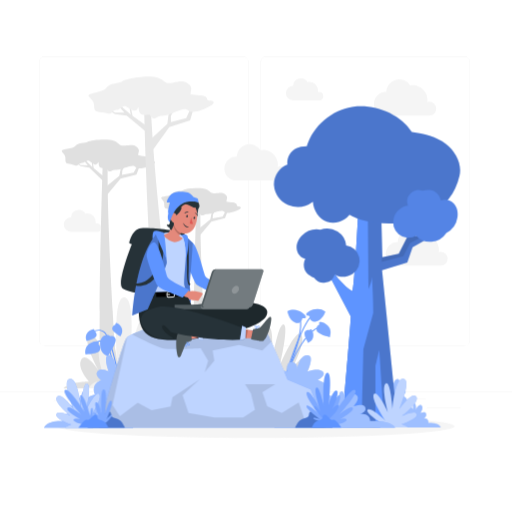
t = 0.00 s
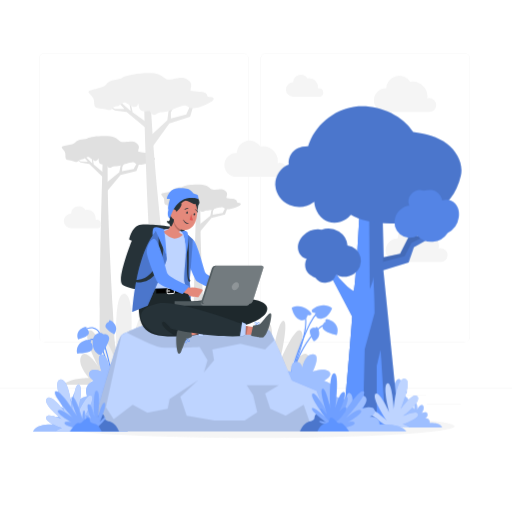
t = 0.26 s
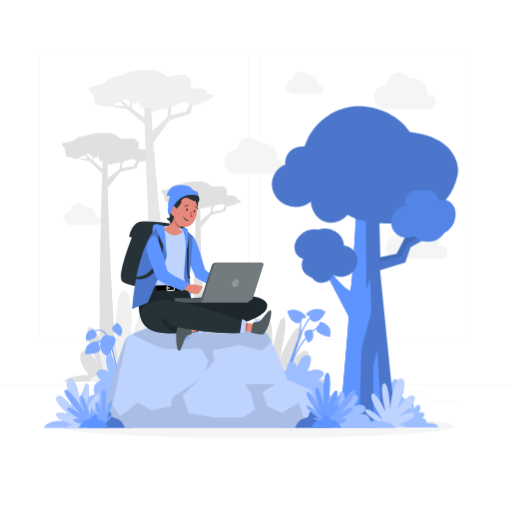
t = 0.49 s
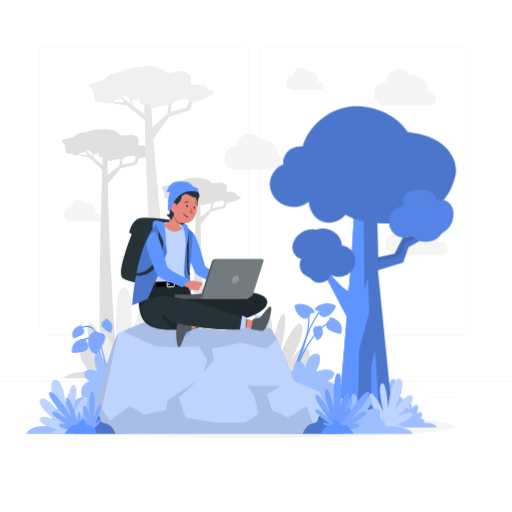
t = 0.75 s
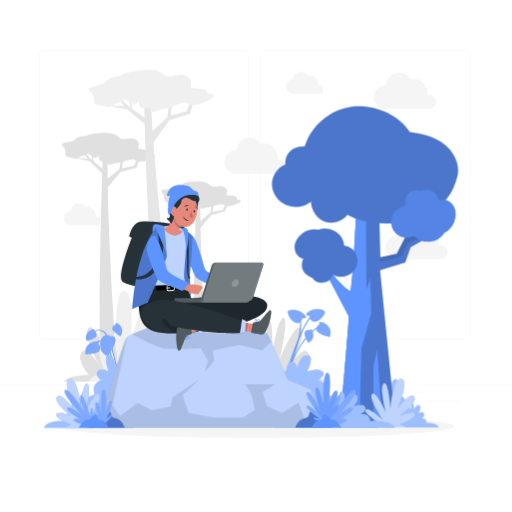
t = 1.01 s
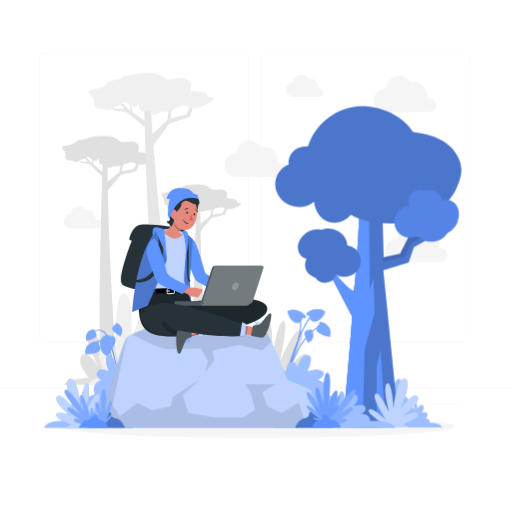
t = 1.24 s

The animated SVG that drew these frames (rendered in a browser with its animation timeline set to each time). Animation: 3 CSS @keyframes rules; one cycle of 1.50 s, repeats indefinitely.

<svg class="animated" id="freepik_stories-working-from-anywhere" xmlns="http://www.w3.org/2000/svg" viewBox="0 0 500 500" version="1.1" xmlns:xlink="http://www.w3.org/1999/xlink" xmlns:svgjs="http://svgjs.com/svgjs"><style>svg#freepik_stories-working-from-anywhere:not(.animated) .animable {opacity: 0;}svg#freepik_stories-working-from-anywhere.animated #freepik--background-complete--inject-96 {animation: 1.5s Infinite  linear floating;animation-delay: 0s;}svg#freepik_stories-working-from-anywhere.animated #freepik--Tree--inject-96 {animation: 1.5s Infinite  linear shake;animation-delay: 0s;}svg#freepik_stories-working-from-anywhere.animated #freepik--Stone--inject-96 {animation: 1.5s Infinite  linear heartbeat;animation-delay: 0s;}svg#freepik_stories-working-from-anywhere.animated #freepik--Character--inject-96 {animation: 1.5s Infinite  linear floating;animation-delay: 0s;}            @keyframes floating {                0% {                    opacity: 1;                    transform: translateY(0px);                }                50% {                    transform: translateY(-10px);                }                100% {                    opacity: 1;                    transform: translateY(0px);                }            }                    @keyframes shake {                10%, 90% {                    transform: translate3d(-1px, 0, 0);                  }                  20%, 80% {                    transform: translate3d(2px, 0, 0);                  }                  30%, 50%, 70% {                    transform: translate3d(-4px, 0, 0);                  }                  40%, 60% {                    transform: translate3d(4px, 0, 0);                  }            }                    @keyframes heartbeat {                0% {                    transform: scale(1);                }                10% {                    transform: scale(1.1);                }                30% {                    transform: scale(1);                }                40% {                    transform: scale(1);                }                50% {                    transform: scale(1.1);                }                60% {                    transform: scale(1);                }                100% {                    transform: scale(1);                }            }        </style><g id="freepik--background-complete--inject-96" class="animable" style="transform-origin: 250px 228.23px;"><rect y="382.4" width="500" height="0.25" style="fill: rgb(235, 235, 235); transform-origin: 250px 382.525px;" id="elp2rnm4k5n2a" class="animable"></rect><rect x="416.78" y="398.49" width="33.12" height="0.25" style="fill: rgb(235, 235, 235); transform-origin: 433.34px 398.615px;" id="el31x0l0s32s3" class="animable"></rect><rect x="322.53" y="401.21" width="8.69" height="0.25" style="fill: rgb(235, 235, 235); transform-origin: 326.875px 401.335px;" id="elto6rhph3dq" class="animable"></rect><rect x="396.59" y="389.21" width="19.19" height="0.25" style="fill: rgb(235, 235, 235); transform-origin: 406.185px 389.335px;" id="elsoy1al4p8cj" class="animable"></rect><rect x="52.46" y="390.89" width="43.19" height="0.25" style="fill: rgb(235, 235, 235); transform-origin: 74.055px 391.015px;" id="eln7i1tkl7chb" class="animable"></rect><rect x="104.56" y="390.89" width="6.33" height="0.25" style="fill: rgb(235, 235, 235); transform-origin: 107.725px 391.015px;" id="el44tbtfki4qj" class="animable"></rect><rect x="131.47" y="395.11" width="93.68" height="0.25" style="fill: rgb(235, 235, 235); transform-origin: 178.31px 395.235px;" id="elp7q0ni01j4" class="animable"></rect><path d="M237,337.8H43.91a5.71,5.71,0,0,1-5.7-5.71V60.66A5.71,5.71,0,0,1,43.91,55H237a5.71,5.71,0,0,1,5.71,5.71V332.09A5.71,5.71,0,0,1,237,337.8ZM43.91,55.2a5.46,5.46,0,0,0-5.45,5.46V332.09a5.46,5.46,0,0,0,5.45,5.46H237a5.47,5.47,0,0,0,5.46-5.46V60.66A5.47,5.47,0,0,0,237,55.2Z" style="fill: rgb(235, 235, 235); transform-origin: 140.46px 196.4px;" id="elwdgl1k4uc1" class="animable"></path><path d="M453.31,337.8H260.21a5.72,5.72,0,0,1-5.71-5.71V60.66A5.72,5.72,0,0,1,260.21,55h193.1A5.71,5.71,0,0,1,459,60.66V332.09A5.71,5.71,0,0,1,453.31,337.8ZM260.21,55.2a5.47,5.47,0,0,0-5.46,5.46V332.09a5.47,5.47,0,0,0,5.46,5.46h193.1a5.47,5.47,0,0,0,5.46-5.46V60.66a5.47,5.47,0,0,0-5.46-5.46Z" style="fill: rgb(235, 235, 235); transform-origin: 356.75px 196.4px;" id="el0fcbhru31g5h" class="animable"></path><path d="M131,379.14H61.93c7.49-6.88,25.12-6.46,25.12-6.46s-12.23-13.13-7.72-21.56,16.59,10.05,16.59,10.05-15.19-27.49-9.54-34.34,20.84,30.1,20.84,30.1-9.23-39.11-3.68-40.22,11.35,37.09,11.35,37.09-2-34.92,2.67-33.92S120,366.44,120,366.44s4.7-23.25,6.7-15.83-2,23.31-2,23.31A6,6,0,0,1,131,379.14Z" style="fill: rgb(224, 224, 224); transform-origin: 96.465px 347.913px;" id="elygcv2tanxkj" class="animable"></path><path d="M167.24,379.14h89.69c-9.72-8.93-32.62-8.38-32.62-8.38s15.88-17.07,10-28-21.53,13-21.53,13,19.72-35.7,12.38-44.6-27.05,39.1-27.05,39.1,12-50.79,4.77-52.23-14.73,48.16-14.73,48.16,2.59-45.34-3.48-44.05-3.12,60.47-3.12,60.47-6.1-30.19-8.71-20.56,2.61,30.27,2.61,30.27C169.47,372.44,167.74,376.55,167.24,379.14Z" style="fill: rgb(224, 224, 224); transform-origin: 212.085px 338.57px;" id="el45nqquafc76" class="animable"></path><path d="M249.48,379.14h69.07c-7.49-6.88-25.12-6.46-25.12-6.46s12.23-13.13,7.72-21.56-16.59,10.05-16.59,10.05,15.19-27.49,9.54-34.34-20.84,30.1-20.84,30.1,9.23-39.11,3.68-40.22-11.35,37.09-11.35,37.09,2-34.92-2.67-33.92-2.41,46.56-2.41,46.56-4.7-23.25-6.7-15.83,2,23.31,2,23.31A6,6,0,0,0,249.48,379.14Z" style="fill: rgb(224, 224, 224); transform-origin: 284.015px 347.913px;" id="elvlnqjzu4f9" class="animable"></path><path d="M114.59,379.14c-3.06-47-10.43-167.27-9.39-218.15l-4.91-.33s-4.9,153.28-2.22,218.48Z" style="fill: rgb(224, 224, 224); transform-origin: 105.929px 269.9px;" id="elxd40404f28m" class="animable"></path><polygon points="103.89 182.01 116.5 171.76 117.76 165.4 125.33 153.85 126.96 153.26 119.49 166.32 119.19 170.7 130.54 168.62 135.29 159.85 140.3 155.92 141.05 157.22 136.78 161.03 133.28 170.39 117.74 174.3 101.53 193.95 103.89 182.01" style="fill: rgb(224, 224, 224); transform-origin: 121.29px 173.605px;" id="el7jevkr5x9fs" class="animable"></polygon><polygon points="101.42 172.48 100.81 176.78 87.18 163.73 78.78 162.07 72.3 157.6 72.74 157.17 78.9 161.09 85.72 161.41 79.26 153.38 72.9 148.75 73.33 148.48 79.71 152.61 90.21 163.24 89.17 153.52 86.74 149.39 86.5 148.25 89.56 152.75 97.54 150.12 98.21 150.62 90.02 153.53 91.5 164.25 101.42 172.48" style="fill: rgb(224, 224, 224); transform-origin: 86.86px 162.515px;" id="elmdjcxlscn7c" class="animable"></polygon><path d="M146.79,155.74c.31-1.74-2.45-3-5.43-3.19a37.68,37.68,0,0,1-6.51-1c.28-.62.08-1.37.48-2.45.87-2.36.4-3.95-2.21-6s-5.24-1.65-11-1-4.92-1.92-10.08-4.39-23.13-1.44-26.44.86c-2,1.38-9.75.57-11.9,3.95S58.84,145,60.52,148s3.71,3.07,3.37,8,4.13,3.28,8.59,5.13,3.86-1.62,6.78-1.84,2.11-.52,5.11-1.91,2.58.36,7.34,2.75c2.62,1.32,3.59-.28,4.4-2,.49,1.11-.06,2.73.92,4.61.79,1.5,3.94,1.84,6.94,1.56,3.29,6.24,4.7,1,8.82,1.48,4.35.47,10.89-3,13.95-3.33s3.27-1.15,6.43,1.31,16.81-2.34,18.1-4.81S146.48,157.48,146.79,155.74Z" style="fill: rgb(224, 224, 224); transform-origin: 105.909px 151.834px;" id="elxh49t5fwrip" class="animable"></path><path d="M203,379.14c-2.9-45.95-8-134.65-7.23-174.23l-4.2-.28s-3.65,113.88-2.28,174.51Z" style="fill: rgb(224, 224, 224); transform-origin: 195.991px 291.885px;" id="elc251tnv4398" class="animable"></path><polygon points="194.62 222.89 205.4 214.12 206.48 208.68 212.95 198.81 214.34 198.3 207.96 209.46 207.7 213.22 217.41 211.43 221.47 203.94 225.76 200.57 226.4 201.68 222.75 204.94 219.75 212.95 206.46 216.29 192.59 233.09 194.62 222.89" style="fill: rgb(224, 224, 224); transform-origin: 209.495px 215.695px;" id="elov3rlwkgml" class="animable"></polygon><polygon points="192.5 214.74 191.98 218.41 180.32 207.25 173.14 205.83 167.6 202.01 167.98 201.64 173.24 204.99 179.07 205.27 173.55 198.4 168.11 194.44 168.48 194.21 173.94 197.74 182.92 206.83 182.03 198.52 179.94 194.98 179.74 194.01 182.36 197.86 189.19 195.61 189.76 196.04 182.76 198.53 184.02 207.7 192.5 214.74" style="fill: rgb(224, 224, 224); transform-origin: 180.05px 206.21px;" id="elwj1zyt76eq" class="animable"></polygon><path d="M231.31,200.42c.26-1.49-2.1-2.55-4.64-2.73a31.73,31.73,0,0,1-5.58-.88c.24-.53.07-1.18.41-2.1.75-2,.35-3.37-1.88-5.13s-4.49-1.41-9.38-.84-4.2-1.64-8.62-3.75-19.78-1.23-22.61.73c-1.7,1.18-8.34.5-10.18,3.39s-12.74,2.15-11.3,4.66,3.16,2.63,2.88,6.83,3.52,2.8,7.34,4.38,3.31-1.38,5.8-1.57,1.81-.44,4.37-1.63,2.21.3,6.28,2.35c2.24,1.13,3.07-.24,3.77-1.67.41.95-.06,2.34.78,3.94.67,1.29,3.37,1.58,5.93,1.34,2.81,5.34,4,.88,7.55,1.27,3.71.4,9.31-2.54,11.93-2.85s2.79-1,5.5,1.12,14.38-2,15.48-4.12S231,201.91,231.31,200.42Z" style="fill: rgb(224, 224, 224); transform-origin: 196.346px 197.078px;" id="elw2f8sktjz7d" class="animable"></path><path d="M169.82,333.31c-.93-6.58-18.44-141.87-22.41-225.81h-6.56s3.69,169.59,14.68,231.41Z" style="fill: rgb(230, 230, 230); transform-origin: 155.335px 223.205px;" id="elty8kuylyu7l" class="animable"></path><path d="M86.92,379.14H261.05c-18.89-10.3-63.33-9.66-63.33-9.66s30.83-19.67,19.46-32.27-41.81,15-41.81,15,38.28-41.14,24-51.4-52.53,45.06-52.53,45.06,23.25-58.54,9.27-60.2-28.61,55.51-28.61,55.51,5-52.26-6.75-50.77-6.07,69.69-6.07,69.69-11.84-34.79-16.9-23.7,5.08,34.89,5.08,34.89C91.23,371.42,87.88,376.16,86.92,379.14Z" style="fill: rgb(240, 240, 240); transform-origin: 173.985px 332.387px;" id="eli8jdf30d3im" class="animable"></path><polygon points="147.57 135.59 163.43 120.82 164.53 112.24 173.57 96.18 175.68 95.25 166.91 113.3 166.91 119.16 181.83 115.37 187.37 103.28 193.68 97.58 194.79 99.24 189.45 104.7 185.64 117.48 165.31 124.09 145.49 151.69 147.57 135.59" style="fill: rgb(230, 230, 230); transform-origin: 170.14px 123.47px;" id="elou1fmfbkvvs" class="animable"></polygon><polygon points="143.41 123.14 142.99 128.9 123.67 112.77 112.34 111.31 103.31 105.94 103.87 105.33 112.41 109.99 121.52 109.82 112.19 99.7 103.31 94.11 103.87 93.71 112.73 98.64 127.66 111.84 125.4 98.99 121.79 93.71 121.37 92.22 125.86 97.94 136.24 93.71 137.17 94.32 126.54 98.94 129.47 113.07 143.41 123.14" style="fill: rgb(230, 230, 230); transform-origin: 123.36px 110.56px;" id="elp07hcynclh" class="animable"></polygon><path d="M202.3,96.76c.25-2.34-3.53-3.75-7.51-3.75a51.65,51.65,0,0,1-8.76-.78c.31-.86,0-1.85.41-3.32.95-3.21.19-5.29-3.48-7.78s-7.13-1.73-14.68-.32-6.71-2.11-13.81-4.93-30.91.17-35.11,3.52c-2.52,2-12.93,1.64-15.49,6.34s-19.6,4.69-17.1,8.44S92,97.94,92,104.51s5.78,4,11.89,6,5-2.5,8.86-3.06,2.76-.88,6.63-3,3.46.24,10,3c3.61,1.52,4.76-.69,5.69-3,.74,1.44.17,3.65,1.64,6.06,1.18,1.93,5.41,2.09,9.37,1.45,4.94,8,6.35,1,11.88,1.18,5.82.23,14.22-4.93,18.27-5.69s4.24-1.82,8.68,1.16,22.16-4.62,23.65-8S202.05,99.11,202.3,96.76Z" style="fill: rgb(240, 240, 240); transform-origin: 147.633px 95.2808px;" id="elvdvmy6tj1l" class="animable"></path><path d="M426,106.08a6.77,6.77,0,0,0-6.77-6.77,6.6,6.6,0,0,0-1.94.29,14.34,14.34,0,0,0-14.18-16.41,14.41,14.41,0,0,0-2.64.25,12.52,12.52,0,0,0-23.22,6.33h-.21a11.55,11.55,0,1,0,0,23.09h42.38A6.77,6.77,0,0,0,426,106.08Z" style="fill: rgb(245, 245, 245); transform-origin: 395.575px 95.142px;" id="elrq73tspyao" class="animable"></path><path d="M279.92,169.28a6.76,6.76,0,0,0-6.77-6.76,6.89,6.89,0,0,0-1.94.28A14.34,14.34,0,0,0,257,146.39a14.41,14.41,0,0,0-2.64.25A12.53,12.53,0,0,0,231.16,153H231a11.55,11.55,0,1,0,0,23.09h42.38A6.76,6.76,0,0,0,279.92,169.28Z" style="fill: rgb(245, 245, 245); transform-origin: 249.515px 158.386px;" id="elupyh5ribtdp" class="animable"></path><path d="M437.15,252.69a6.77,6.77,0,0,0-6.77-6.77,6.6,6.6,0,0,0-1.94.29,14.34,14.34,0,0,0-14.18-16.41,14.41,14.41,0,0,0-2.64.25,12.52,12.52,0,0,0-23.22,6.33h-.21a11.54,11.54,0,0,0,0,23.08h42.38A6.77,6.77,0,0,0,437.15,252.69Z" style="fill: rgb(245, 245, 245); transform-origin: 406.9px 241.744px;" id="el794mj7zpr8l" class="animable"></path><path d="M98.81,222.15a4.1,4.1,0,0,0-4.09-4.09,4.16,4.16,0,0,0-1.18.18A8.67,8.67,0,0,0,85,208.32a8.32,8.32,0,0,0-1.59.15,7.57,7.57,0,0,0-14,3.83h-.13a7,7,0,0,0,0,14H94.83A4.09,4.09,0,0,0,98.81,222.15Z" style="fill: rgb(245, 245, 245); transform-origin: 80.5452px 215.596px;" id="elyztqqjdk6rp" class="animable"></path><path d="M315.73,93.73a4.09,4.09,0,0,0-5.26-3.92,8.67,8.67,0,0,0-8.57-9.92,9.33,9.33,0,0,0-1.6.15,7.57,7.57,0,0,0-14,3.83h-.12a7,7,0,1,0,0,14h25.62A4.08,4.08,0,0,0,315.73,93.73Z" style="fill: rgb(245, 245, 245); transform-origin: 297.455px 87.1661px;" id="el61ows55rti" class="animable"></path></g><g id="freepik--Shadow--inject-96" class="animable" style="transform-origin: 250px 416.24px;"><ellipse id="freepik--path--inject-96" cx="250" cy="416.24" rx="193.89" ry="11.32" style="fill: rgb(245, 245, 245); transform-origin: 250px 416.24px;" class="animable"></ellipse></g><g id="freepik--Tree--inject-96" class="animable" style="transform-origin: 358.427px 260.578px;"><path d="M372.25,400s-3.25-.17-3.57-9,5.4-11.26,9.8-10.17c0,0-.64-6.33,2.21-6.09s2.66,4.45,2.66,4.45,1-9,4.87-9,0,10.61,0,10.61,5.39-2.59,7.37,0-2.47,5.62-2.47,5.62,7,2.28,4.06,9.52c0,0,4.87.76,6.23,4,0,0-.39-6.55,1.37-6.11s1.36,6.18,1.36,6.18,2.92-6.3,5.45-4.08-1.16,7.57-1.16,7.57,4.87-2.36,5.64.77-2.72,4.3-2.72,4.3,5.06-1.17,5.06,4.64c0,0,9.74-.93,12.08,4.29h-58Z" style="fill: #5E94FF; transform-origin: 399.579px 393.845px;" id="elga878b8k5tb" class="animable"></path><g id="el6oniv2n79w8"><path d="M372.25,400s-3.25-.17-3.57-9,5.4-11.26,9.8-10.17c0,0-.64-6.33,2.21-6.09s2.66,4.45,2.66,4.45,1-9,4.87-9,0,10.61,0,10.61,5.39-2.59,7.37,0-2.47,5.62-2.47,5.62,7,2.28,4.06,9.52c0,0,4.87.76,6.23,4,0,0-.39-6.55,1.37-6.11s1.36,6.18,1.36,6.18,2.92-6.3,5.45-4.08-1.16,7.57-1.16,7.57,4.87-2.36,5.64.77-2.72,4.3-2.72,4.3,5.06-1.17,5.06,4.64c0,0,9.74-.93,12.08,4.29h-58Z" style="fill: rgb(255, 255, 255); opacity: 0.4; isolation: isolate; transform-origin: 399.579px 393.845px;" class="animable" id="elk93vpd6m0if"></path></g><path d="M342.61,309c-1.4,23-9,108-9,108l54.91.51L373.08,263.92l24.64-7.52,5.17-14.93L423.7,229.7l10.17-15.62-3.93-1-11.23,14.42-13.1,2.85,5.61-13.29H405l-15.6,30.78-16,3.28-1.46-56c-16.08,7.51-21.22-5-21.22-5s-4.16,87.66-6.5,94.28h0a34.4,34.4,0,0,1-6.57-4.75,76.8,76.8,0,0,1-14-16.56l-1-1.65h-5Z" style="fill: #5E94FF; transform-origin: 375.76px 303.815px;" id="elmtqgr2pxjkf" class="animable"></path><g id="el6qs4t290ehn"><g style="opacity: 0.2; isolation: isolate; transform-origin: 375.76px 303.815px;" class="animable" id="elafvy1m8hvyj"><path d="M342.61,309c-1.4,23-9,108-9,108l54.91.51L373.08,263.92l24.64-7.52,5.17-14.93L423.7,229.7l10.17-15.62-3.93-1-11.23,14.42-13.1,2.85,5.61-13.29H405l-15.6,30.78-16,3.28-1.46-56c-16.08,7.51-21.22-5-21.22-5s-4.16,87.66-6.5,94.28h0a34.4,34.4,0,0,1-6.57-4.75,76.8,76.8,0,0,1-14-16.56l-1-1.65h-5Z" id="eltiyb0qqoqqr" class="animable" style="transform-origin: 375.76px 303.815px;"></path></g></g><g id="elchd069za9it"><path d="M400.49,237.32l-6.69,12.9-20.93,5.3s.07-3.29.41-7.51l.09,3.16,16-3.28L405,217.11h6.24l-5.61,13.29,13.1-2.85,11.23-14.42.55.13-8.65,13.09Z" style="opacity: 0.1; isolation: isolate; transform-origin: 401.69px 234.325px;" class="animable" id="eljwclksms768"></path></g><polygon points="370.36 341.56 375.3 417.39 366.59 417.31 366.59 357.46 370.36 341.56" style="fill: #5E94FF; isolation: isolate; transform-origin: 370.945px 379.475px;" id="elnw9t3z0jp2k" class="animable"></polygon><path d="M342.61,309l-25-47.51h5l1,1.65a76.8,76.8,0,0,0,14,16.56,34.4,34.4,0,0,0,6.57,4.75c2.34-6.62,6.5-94.28,6.5-94.28a12.92,12.92,0,0,0,8.44,7q.35,42.47.71,84.94c1.77-4,3.31-7.89,3.46-12.08.53,11.6,1.24,24.07,1.19,35.52l-9.62,35.49L353,417.18,333.64,417S341.21,332,342.61,309Z" style="fill: #5E94FF; isolation: isolate; transform-origin: 341.046px 303.675px;" id="elo6jeyo2onn" class="animable"></path><path d="M280.81,160.66c-8,2.86-13.53,11.33-13.28,19.84a22.8,22.8,0,0,0,13.87,19.76,25.17,25.17,0,0,0,24.19-3.19c.35,8.17,5.93,17.05,13.72,19.52a20.59,20.59,0,0,0,22-6.88c21,13.19,94.5,18.08,107.42-38.09,2.66-11.6-3.8-23.88-13.27-31.09s-21.51-10.16-33.32-11.61c-11.21-17.85-36.07-27.6-57-24.8s-39.46,18.61-45.57,38.78C278.28,143,280.5,162.09,280.81,160.66Z" style="fill: #5E94FF; transform-origin: 358.427px 160.958px;" id="el35cp3uiq96v" class="animable"></path><g id="elrf3hkeybnfa"><g style="opacity: 0.2; isolation: isolate; transform-origin: 358.427px 160.958px;" class="animable" id="elr47wknh7si"><path d="M280.81,160.66c-8,2.86-13.53,11.33-13.28,19.84a22.8,22.8,0,0,0,13.87,19.76,25.17,25.17,0,0,0,24.19-3.19c.35,8.17,5.93,17.05,13.72,19.52a20.59,20.59,0,0,0,22-6.88c21,13.19,94.5,18.08,107.42-38.09,2.66-11.6-3.8-23.88-13.27-31.09s-21.51-10.16-33.32-11.61c-11.21-17.85-36.07-27.6-57-24.8s-39.46,18.61-45.57,38.78C278.28,143,280.5,162.09,280.81,160.66Z" id="elnlksqplrwja" class="animable" style="transform-origin: 358.427px 160.958px;"></path></g></g><path d="M306.74,271.15A11.24,11.24,0,0,0,326.85,268c5,3.5,12.66,2.64,17.7-.77A15.11,15.11,0,0,0,338,239.73,18,18,0,0,0,329.57,226a19.61,19.61,0,0,0-16.78-1.77A20.55,20.55,0,0,0,294.93,230c-3.37,3.27-5.61,7.91-5.22,12.59s3.81,9.17,8.42,10.06a13.79,13.79,0,0,0-.48,10.95C299.14,267.08,303.16,269.82,306.74,271.15Z" style="fill: #5E94FF; transform-origin: 320.428px 249.606px;" id="el49jgbwqa54y" class="animable"></path><g id="ellrfaf3zosyc"><path d="M306.74,271.15A11.24,11.24,0,0,0,326.85,268c5,3.5,12.66,2.64,17.7-.77A15.11,15.11,0,0,0,338,239.73,18,18,0,0,0,329.57,226a19.61,19.61,0,0,0-16.78-1.77A20.55,20.55,0,0,0,294.93,230c-3.37,3.27-5.61,7.91-5.22,12.59s3.81,9.17,8.42,10.06a13.79,13.79,0,0,0-.48,10.95C299.14,267.08,303.16,269.82,306.74,271.15Z" style="opacity: 0.2; isolation: isolate; transform-origin: 320.428px 249.606px;" class="animable" id="elxwik7jcxzpr"></path></g><path d="M412.56,186.23a11.24,11.24,0,0,0-14.18,14.6c-6.08.19-11.71,5.5-13.69,11.25a15.1,15.1,0,0,0,21.71,18.07,18,18,0,0,0,15,5.9,19.65,19.65,0,0,0,14.49-8.66,20.56,20.56,0,0,0,10.84-15.31c.73-4.63-.26-9.69-3.39-13.2s-8.55-5-12.77-3a13.79,13.79,0,0,0-6.19-9C421.09,184.93,416.22,185.15,412.56,186.23Z" style="fill: #5E94FF; transform-origin: 415.411px 210.767px;" id="elitj209o3m" class="animable"></path><g id="el3u8zabdcehs"><path d="M412.56,186.23a11.24,11.24,0,0,0-14.18,14.6c-6.08.19-11.71,5.5-13.69,11.25a15.1,15.1,0,0,0,21.71,18.07,18,18,0,0,0,15,5.9,19.65,19.65,0,0,0,14.49-8.66,20.56,20.56,0,0,0,10.84-15.31c.73-4.63-.26-9.69-3.39-13.2s-8.55-5-12.77-3a13.79,13.79,0,0,0-6.19-9C421.09,184.93,416.22,185.15,412.56,186.23Z" style="opacity: 0.1; isolation: isolate; transform-origin: 415.411px 210.767px;" class="animable" id="elyyft1x9av4m"></path></g><path d="M375.45,415.29S355.28,402.22,359.11,400s17.27,10.85,17.27,10.85-14.86-21.74-11.19-26.1,13.56,17.72,13.56,17.72-6.72-25.24-2-28,6.47,25.29,6.47,25.29,1.85-30.4,10.55-30-4,30-4,30,12.27-17.59,16.62-12.6-13.85,19-13.85,19,13.61-6.39,14.52-1.65-15,9.79-15,9.79,5.11,1.47,6.3,3.19H371.18S370.74,416.2,375.45,415.29Z" style="fill: #5E94FF; transform-origin: 382.862px 393.623px;" id="el87wggfqhtus" class="animable"></path><g id="elloujqg1uqfj"><path d="M375.45,415.29S355.28,402.22,359.11,400s17.27,10.85,17.27,10.85-14.86-21.74-11.19-26.1,13.56,17.72,13.56,17.72-6.72-25.24-2-28,6.47,25.29,6.47,25.29,1.85-30.4,10.55-30-4,30-4,30,12.27-17.59,16.62-12.6-13.85,19-13.85,19,13.61-6.39,14.52-1.65-15,9.79-15,9.79,5.11,1.47,6.3,3.19H371.18S370.74,416.2,375.45,415.29Z" style="fill: rgb(255, 255, 255); opacity: 0.6; isolation: isolate; transform-origin: 382.862px 393.623px;" class="animable" id="elvs47db24tfe"></path></g></g><g id="freepik--Stone--inject-96" class="animable" style="transform-origin: 214.47px 359.757px;"><path d="M114.67,364.63c-.07-.36-6.83-35.43-13.43-40.1-6.41-4.52-12,1.69-12.2,2l-.75-.65c.06-.08,6.39-7.15,13.52-2.11,6.94,4.89,13.56,39.26,13.84,40.72Z" style="fill: #5E94FF; transform-origin: 101.97px 343.294px;" id="elx4iz7k62aa" class="animable"></path><path d="M112.16,367.52c0-.24-2.5-24.35-10.27-31.75-1.88-1.79-3.72-2.49-5.47-2.08-4.16.95-6.73,7.68-6.75,7.75l-.94-.35c.11-.3,2.78-7.3,7.46-8.38,2.1-.48,4.25.3,6.39,2.33,8,7.66,10.48,31.38,10.58,32.38Z" style="fill: #5E94FF; transform-origin: 100.945px 350.046px;" id="el7ifprb3ds5k" class="animable"></path><path d="M107.5,328.37s4.52-.91,5.39,3-7.52,16.31-7.52,16.31-7.62-1.47-7.62-11.49S106,326.14,107.5,328.37Z" style="fill: #5E94FF; transform-origin: 105.352px 337.428px;" id="elbqmthikyl84" class="animable"></path><g id="elati1z8pf9cj"><path d="M107.5,328.37s4.52-.91,5.39,3-7.52,16.31-7.52,16.31-7.62-1.47-7.62-11.49S106,326.14,107.5,328.37Z" style="fill: rgb(255, 255, 255); opacity: 0.2; isolation: isolate; transform-origin: 105.352px 337.428px;" class="animable" id="el5qewrdavdz5"></path></g><path d="M95.83,335.93s1.82-2-.57-2.49S81.84,335,83.45,346c0,0,13.24.11,14.18-4.33S95.83,335.93,95.83,335.93Z" style="fill: #5E94FF; transform-origin: 90.5583px 339.687px;" id="eldq6f943cipw" class="animable"></path><g id="elkrxgf2j8k"><path d="M95.83,335.93s1.82-2-.57-2.49S81.84,335,83.45,346c0,0,13.24.11,14.18-4.33S95.83,335.93,95.83,335.93Z" style="fill: rgb(255, 255, 255); opacity: 0.2; isolation: isolate; transform-origin: 90.5583px 339.687px;" class="animable" id="elcrp4are77v9"></path></g><path d="M112.83,317.08s-.51-2,1.27-1.48,8.55,5.86,3.49,12.72c0,0-9-4.7-8-8S112.83,317.08,112.83,317.08Z" style="fill: #5E94FF; transform-origin: 114.473px 321.917px;" id="elxzn58ie8dxb" class="animable"></path><g id="el3t63lkdd6x2"><path d="M112.83,317.08s-.51-2,1.27-1.48,8.55,5.86,3.49,12.72c0,0-9-4.7-8-8S112.83,317.08,112.83,317.08Z" style="fill: rgb(255, 255, 255); opacity: 0.2; isolation: isolate; transform-origin: 114.473px 321.917px;" class="animable" id="elkmsd5rvp44"></path></g><path d="M279.18,371.82l-1-.27c.12-.41,11.66-41.48,32.53-52.54l.47.88C290.72,330.76,279.29,371.41,279.18,371.82Z" style="fill: #5E94FF; transform-origin: 294.68px 345.415px;" id="elho762gjdzj" class="animable"></path><path d="M279.37,367.18l-.91-.42c.21-.43,20.12-43.95,13.26-57.77l.89-.44C299.69,322.79,280.2,365.38,279.37,367.18Z" style="fill: #5E94FF; transform-origin: 286.308px 337.865px;" id="elhuk39ip1qi" class="animable"></path><path d="M278.59,370.33l-1-.29c.68-2.26,16.67-55.37,26.9-61.9l.54.84C295.15,315.31,278.75,369.78,278.59,370.33Z" style="fill: #5E94FF; transform-origin: 291.31px 339.235px;" id="el3m7xrng7vwi" class="animable"></path><path d="M295.32,310.7s3,.79,3.43-1-8.75-10.51-18-5.72c0,0,1.4,8.66,7.32,11S295.32,310.7,295.32,310.7Z" style="fill: #5E94FF; transform-origin: 289.757px 309.021px;" id="el5y3cem2yv8h" class="animable"></path><g id="eldr1paeg3yo7"><path d="M295.32,310.7s3,.79,3.43-1-8.75-10.51-18-5.72c0,0,1.4,8.66,7.32,11S295.32,310.7,295.32,310.7Z" style="fill: rgb(255, 255, 255); opacity: 0.2; isolation: isolate; transform-origin: 289.757px 309.021px;" class="animable" id="elej6pw65bhbr"></path></g><path d="M302.29,308.51s-3.08.26-3.19-1.62,10.45-8.83,18.69-2.5c0,0-2.9,8.28-9.14,9.59S302.29,308.51,302.29,308.51Z" style="fill: #5E94FF; transform-origin: 308.445px 307.966px;" id="el5tyozjhwzou" class="animable"></path><g id="elj0huibos4n"><path d="M302.29,308.51s-3.08.26-3.19-1.62,10.45-8.83,18.69-2.5c0,0-2.9,8.28-9.14,9.59S302.29,308.51,302.29,308.51Z" style="fill: rgb(255, 255, 255); opacity: 0.2; isolation: isolate; transform-origin: 308.445px 307.966px;" class="animable" id="el11codz1yab7g"></path></g><path d="M312.06,316.82s-1.36-2.35,1.07-2.31,12.82,4.28,8.95,14.69c0,0-13-2.65-13-7.18S312.06,316.82,312.06,316.82Z" style="fill: #5E94FF; transform-origin: 316.007px 321.855px;" id="elbr4ehkoq9gj" class="animable"></path><g id="elod5qv4774q9"><path d="M312.06,316.82s-1.36-2.35,1.07-2.31,12.82,4.28,8.95,14.69c0,0-13-2.65-13-7.18S312.06,316.82,312.06,316.82Z" style="fill: rgb(255, 255, 255); opacity: 0.2; isolation: isolate; transform-origin: 316.007px 321.855px;" class="animable" id="els16ha023gp"></path></g><path d="M302.41,322.7s.57-2,1.85-.64,4.47,9.34-3.33,12.76c0,0-5.45-8.56-2.95-11S302.41,322.7,302.41,322.7Z" style="fill: #5E94FF; transform-origin: 301.662px 328.203px;" id="elx51hiorv04p" class="animable"></path><g id="elytafphoxeh"><path d="M302.41,322.7s.57-2,1.85-.64,4.47,9.34-3.33,12.76c0,0-5.45-8.56-2.95-11S302.41,322.7,302.41,322.7Z" style="fill: rgb(255, 255, 255); opacity: 0.2; isolation: isolate; transform-origin: 301.662px 328.203px;" class="animable" id="el9qp04han32m"></path></g><path d="M91.93,323.38s1-1.84-.87-1.75-9.73,3.57-6.52,11.46c0,0,9.88-2.33,9.77-5.8S91.93,323.38,91.93,323.38Z" style="fill: #5E94FF; transform-origin: 89.0447px 327.358px;" id="el2mj2zlcvg7s" class="animable"></path><g id="elhvpiuj51jf"><path d="M91.93,323.38s1-1.84-.87-1.75-9.73,3.57-6.52,11.46c0,0,9.88-2.33,9.77-5.8S91.93,323.38,91.93,323.38Z" style="fill: rgb(255, 255, 255); opacity: 0.2; isolation: isolate; transform-origin: 89.0447px 327.358px;" class="animable" id="elcvr5ni3w21m"></path></g><path d="M267.68,391.53s-6.6-.26-7.25-13.57,11-16.86,19.91-15.23c0,0-1.31-9.48,4.49-9.13s5.4,6.68,5.4,6.68,2-13.44,9.89-13.45,0,15.9,0,15.9,10.95-3.88,15,0-5,8.42-5,8.42,14.19,3.41,8.26,14.27c0,0,9.89,1.14,12.66,6,0,0-.79-9.81,2.77-9.15s2.76,9.26,2.76,9.26,5.94-9.45,11.08-6.11-2.37,11.34-2.37,11.34,9.89-3.54,11.47,1.15-5.54,6.45-5.54,6.45,10.29-1.76,10.29,6.95c0,0,19.78-1.4,24.53,6.42H268.08Z" style="fill: #5E94FF; transform-origin: 323.217px 382.28px;" id="el4d7jabpebz4" class="animable"></path><g id="elzfgppcj51e"><path d="M267.68,391.53s-6.6-.26-7.25-13.57,11-16.86,19.91-15.23c0,0-1.31-9.48,4.49-9.13s5.4,6.68,5.4,6.68,2-13.44,9.89-13.45,0,15.9,0,15.9,10.95-3.88,15,0-5,8.42-5,8.42,14.19,3.41,8.26,14.27c0,0,9.89,1.14,12.66,6,0,0-.79-9.81,2.77-9.15s2.76,9.26,2.76,9.26,5.94-9.45,11.08-6.11-2.37,11.34-2.37,11.34,9.89-3.54,11.47,1.15-5.54,6.45-5.54,6.45,10.29-1.76,10.29,6.95c0,0,19.78-1.4,24.53,6.42H268.08Z" style="fill: rgb(255, 255, 255); opacity: 0.4; isolation: isolate; transform-origin: 323.217px 382.28px;" class="animable" id="el3pmfxak5uno"></path></g><path d="M130.06,391.53s4.87-.26,5.35-13.57-8.09-16.86-14.69-15.23c0,0,1-9.48-3.31-9.13s-4,6.68-4,6.68-1.46-13.44-7.3-13.45,0,15.9,0,15.9-8.07-3.88-11,0,3.71,8.42,3.71,8.42-10.47,3.41-6.09,14.27c0,0-7.3,1.14-9.34,6,0,0,.58-9.81-2-9.15s-2,9.26-2,9.26-4.37-9.45-8.17-6.11,1.75,11.34,1.75,11.34-7.29-3.54-8.46,1.15,4.09,6.45,4.09,6.45-7.59-1.76-7.59,6.95c0,0-14.59-1.4-18.1,6.42h87Z" style="fill: #5E94FF; transform-origin: 89.1697px 382.28px;" id="el9h7up64o2gb" class="animable"></path><g id="el7jayom30ft7"><path d="M130.06,391.53s4.87-.26,5.35-13.57-8.09-16.86-14.69-15.23c0,0,1-9.48-3.31-9.13s-4,6.68-4,6.68-1.46-13.44-7.3-13.45,0,15.9,0,15.9-8.07-3.88-11,0,3.71,8.42,3.71,8.42-10.47,3.41-6.09,14.27c0,0-7.3,1.14-9.34,6,0,0,.58-9.81-2-9.15s-2,9.26-2,9.26-4.37-9.45-8.17-6.11,1.75,11.34,1.75,11.34-7.29-3.54-8.46,1.15,4.09,6.45,4.09,6.45-7.59-1.76-7.59,6.95c0,0-14.59-1.4-18.1,6.42h87Z" style="fill: rgb(255, 255, 255); opacity: 0.4; isolation: isolate; transform-origin: 89.1697px 382.28px;" class="animable" id="elxopnsjrfm1c"></path></g><path d="M86.64,415.51S106.8,402.44,103,400.24,85.7,411.08,85.7,411.08s14.86-21.74,11.19-26.1S83.33,402.7,83.33,402.7s6.72-25.24,2-28S78.84,400,78.84,400,77,369.59,68.29,370s4,30,4,30S60,382.39,55.64,387.39s13.84,19,13.84,19S55.87,400,55,404.76s15,9.79,15,9.79-5.12,1.47-6.3,3.18H90.91S91.34,416.43,86.64,415.51Z" style="fill: #5E94FF; transform-origin: 79.2211px 393.863px;" id="eltn54ef0ymi7" class="animable"></path><g id="elwevduma6pnc"><path d="M86.64,415.51S106.8,402.44,103,400.24,85.7,411.08,85.7,411.08s14.86-21.74,11.19-26.1S83.33,402.7,83.33,402.7s6.72-25.24,2-28S78.84,400,78.84,400,77,369.59,68.29,370s4,30,4,30S60,382.39,55.64,387.39s13.84,19,13.84,19S55.87,400,55,404.76s15,9.79,15,9.79-5.12,1.47-6.3,3.18H90.91S91.34,416.43,86.64,415.51Z" style="fill: rgb(255, 255, 255); opacity: 0.6; isolation: isolate; transform-origin: 79.2211px 393.863px;" class="animable" id="elz7q0of9xng"></path></g><path d="M96.73,417.73s23.2-85.37,27.42-88.53,28.29-12.07,28.29-12.07,58.55,9.78,67.35,8.81,37.08-6.41,41.14,0S281,370.87,281,370.87l22.49,9.49,14.25,37.37Z" style="fill: #5E94FF; transform-origin: 207.235px 367.43px;" id="elg77b51uvoah" class="animable"></path><g id="elyk6tcbkescf"><path d="M317.74,417.73h-221s23.09-85,27.39-88.52l0,0a31.57,31.57,0,0,1,4.73-2.55c8.36-3.89,23.56-9.51,23.56-9.51s58.55,9.78,67.35,8.81,37.08-6.42,41.14,0c.86,1.37,2.27,4.19,3.95,7.79C271.08,347,281,370.86,281,370.86l22.49,9.5Z" style="fill: rgb(255, 255, 255); opacity: 0.6; isolation: isolate; transform-origin: 207.24px 367.44px;" class="animable" id="ell2lccukpj2i"></path></g><g id="el3p4k486xk6f"><path d="M264.88,333.73l-8.73,8.64L233.4,337l-25.74,5.35,1.65,9.95-9.37,11.16,3.33-11.16L196,340.05s-29.62,1.8-37.35,0c-4.85-1.13-19.52-8.27-29.74-13.41,8.36-3.89,23.56-9.51,23.56-9.51s58.55,9.78,67.35,8.81,37.08-6.42,41.14,0C261.79,327.31,263.2,330.13,264.88,333.73Z" style="opacity: 0.1; isolation: isolate; transform-origin: 196.895px 340.295px;" class="animable" id="elt5f33afovdj"></path></g><g id="el9qoqqqy5g1q"><path d="M317.74,417.73h-221s23.09-85,27.39-88.52l0,0-14.24,66.24,7.12,11,17.5-13.28L148,400.61l18.62-3.76,1.85-9,26.38-17.35-16.56,15.34,5.83,17.5,25.35,4.37h28L249,400l-3.86-15.7-5.83-9.1,29.55-.07-12.58,7.79,4.64,13.83,14.23,6.6,16.54-10.21,6.74,19.48Z" style="opacity: 0.1; isolation: isolate; transform-origin: 207.24px 373.47px;" class="animable" id="elitgbtshzy1o"></path></g><path d="M288.2,417.73h36.63s-7.29-11.16-10.4-9.74c-4.05,1.84-7.05-8.27-11.53-5.88-1.58.85-.8,3.55-1.8,4.64-1.64,1.8-3.73,1.45-5.71,2.44C291.5,411.13,290.12,413.69,288.2,417.73Z" style="fill: #5E94FF; transform-origin: 306.515px 409.736px;" id="el1g58aecptbd" class="animable"></path><g id="el9f97b4h2esc"><path d="M288.2,417.73h36.63s-7.29-11.16-10.4-9.74c-4.05,1.84-7.05-8.27-11.53-5.88-1.58.85-.8,3.55-1.8,4.64-1.64,1.8-3.73,1.45-5.71,2.44C291.5,411.13,290.12,413.69,288.2,417.73Z" style="opacity: 0.2; isolation: isolate; transform-origin: 306.515px 409.736px;" class="animable" id="el2j154v1rgfs"></path></g><path d="M320.83,414.62s-2.41-13.95-.75-16,1.95,7.61,1.95,7.61,5.58-20.16,9.15-20.26S327,403.46,327,403.46s15.26-24.94,19.69-22.62-16,24.43-16,24.43,11.16-9.61,13.62-6.89-12.39,11-12.39,11,6.55-1.47,6.54.71S327.38,415.86,320.83,414.62Z" style="fill: #5E94FF; transform-origin: 333.408px 397.781px;" id="el9j1lugu50gq" class="animable"></path><g id="elhzzuoyokrnq"><path d="M320.83,414.62s-2.41-13.95-.75-16,1.95,7.61,1.95,7.61,5.58-20.16,9.15-20.26S327,403.46,327,403.46s15.26-24.94,19.69-22.62-16,24.43-16,24.43,11.16-9.61,13.62-6.89-12.39,11-12.39,11,6.55-1.47,6.54.71S327.38,415.86,320.83,414.62Z" style="fill: rgb(255, 255, 255); opacity: 0.2; isolation: isolate; transform-origin: 333.408px 397.781px;" class="animable" id="eldw7ukq87sx9"></path></g><path d="M318.63,412.63s-11.47-2.08-12.58-3.94,6.43.64,6.43.64-14-10-13.09-12.8,12.33,8.21,12.33,8.21-15-18.84-11.93-21.62,14.39,19.26,14.39,19.26-4.28-11.35-1.49-12.49,5,12.7,5,12.7.71-5.48,2.39-4.86S321.44,407.91,318.63,412.63Z" style="fill: #5E94FF; transform-origin: 310.226px 397.754px;" id="elxypcmeau7oj" class="animable"></path><g id="elkdu3aj7v3t"><path d="M318.63,412.63s-11.47-2.08-12.58-3.94,6.43.64,6.43.64-14-10-13.09-12.8,12.33,8.21,12.33,8.21-15-18.84-11.93-21.62,14.39,19.26,14.39,19.26-4.28-11.35-1.49-12.49,5,12.7,5,12.7.71-5.48,2.39-4.86S321.44,407.91,318.63,412.63Z" style="fill: rgb(255, 255, 255); opacity: 0.2; isolation: isolate; transform-origin: 310.226px 397.754px;" class="animable" id="el9w5h1ewpw7w"></path></g><path d="M317.77,411.1s-11.08-11.09-10.88-14,6.62,5.64,6.62,5.64-7.81-21.81-4.64-24.18,7.32,18.54,7.32,18.54-2.1-32.32,3.4-33,1.12,32.3,1.12,32.3,4-15.81,7.94-14.93-4.2,17.87-4.2,17.87,5-5.51,6.37-3.53S324.49,408,317.77,411.1Z" style="fill: #5E94FF; transform-origin: 318.934px 387.595px;" id="elkosyah084t9" class="animable"></path><g id="elmmhnhodxv"><path d="M317.77,411.1s-11.08-11.09-10.88-14,6.62,5.64,6.62,5.64-7.81-21.81-4.64-24.18,7.32,18.54,7.32,18.54-2.1-32.32,3.4-33,1.12,32.3,1.12,32.3,4-15.81,7.94-14.93-4.2,17.87-4.2,17.87,5-5.51,6.37-3.53S324.49,408,317.77,411.1Z" style="fill: rgb(255, 255, 255); opacity: 0.1; isolation: isolate; transform-origin: 318.934px 387.595px;" class="animable" id="eljrfs9eer0dr"></path></g><path d="M304.34,417.73h29.19s-5.81-8.89-8.29-7.76c-3.22,1.47-5.61-6.59-9.18-4.68-1.26.67-.65,2.82-1.44,3.69-1.31,1.44-3,1.16-4.55,1.95C307,412.47,305.87,414.51,304.34,417.73Z" style="fill: #5E94FF; transform-origin: 318.935px 411.363px;" id="elsavwbwfdeaf" class="animable"></path><path d="M122,417.73H85.4s7.3-11.16,10.41-9.74c4,1.84,7-8.27,11.52-5.88,1.58.85.81,3.55,1.81,4.64,1.64,1.8,3.73,1.45,5.71,2.44C118.74,411.13,120.12,413.69,122,417.73Z" style="fill: #5E94FF; transform-origin: 103.7px 409.736px;" id="el9ds0ruzp7id" class="animable"></path><g id="elubhvcd4j8bs"><path d="M122,417.73H85.4s7.3-11.16,10.41-9.74c4,1.84,7-8.27,11.52-5.88,1.58.85.81,3.55,1.81,4.64,1.64,1.8,3.73,1.45,5.71,2.44C118.74,411.13,120.12,413.69,122,417.73Z" style="opacity: 0.2; isolation: isolate; transform-origin: 103.7px 409.736px;" class="animable" id="el0lwfdh48hg6l"></path></g><path d="M89.41,414.62s2.4-13.95.74-16-2,7.61-2,7.61S82.62,386.07,79.05,386s4.24,17.49,4.24,17.49S68,378.52,63.59,380.84s16,24.43,16,24.43-11.17-9.61-13.63-6.89,12.4,11,12.4,11-6.55-1.47-6.54.71S82.85,415.86,89.41,414.62Z" style="fill: #5E94FF; transform-origin: 76.8505px 397.781px;" id="ele3ujiwh0d04" class="animable"></path><g id="elpkejl2msx"><path d="M89.41,414.62s2.4-13.95.74-16-2,7.61-2,7.61S82.62,386.07,79.05,386s4.24,17.49,4.24,17.49S68,378.52,63.59,380.84s16,24.43,16,24.43-11.17-9.61-13.63-6.89,12.4,11,12.4,11-6.55-1.47-6.54.71S82.85,415.86,89.41,414.62Z" style="fill: rgb(255, 255, 255); opacity: 0.2; isolation: isolate; transform-origin: 76.8505px 397.781px;" class="animable" id="el7wrqlf9i18n"></path></g><path d="M100.65,415.28s8.73-7.73,8.72-9.9-5.17,3.89-5.17,3.89,6.8-15.83,4.56-17.73S102.47,405,102.47,405s3-23.88-1-24.67-2.32,23.92-2.32,23.92-2.23-11.92-5.2-11.44,2.29,13.45,2.29,13.45-3.45-4.32-4.57-2.91S95.81,412.69,100.65,415.28Z" style="fill: #5E94FF; transform-origin: 100.444px 397.796px;" id="el4jfgofde4zy" class="animable"></path><g id="el51md0u7gh3d"><path d="M100.65,415.28s8.73-7.73,8.72-9.9-5.17,3.89-5.17,3.89,6.8-15.83,4.56-17.73S102.47,405,102.47,405s3-23.88-1-24.67-2.32,23.92-2.32,23.92-2.23-11.92-5.2-11.44,2.29,13.45,2.29,13.45-3.45-4.32-4.57-2.91S95.81,412.69,100.65,415.28Z" style="fill: rgb(255, 255, 255); opacity: 0.2; isolation: isolate; transform-origin: 100.444px 397.796px;" class="animable" id="eltbg75yzsow"></path></g><path d="M105.9,417.73H76.7s5.82-8.89,8.3-7.76c3.22,1.47,5.61-6.59,9.18-4.68,1.26.67.64,2.82,1.43,3.69,1.31,1.44,3,1.16,4.56,1.95C103.27,412.47,104.37,414.51,105.9,417.73Z" style="fill: #5E94FF; transform-origin: 91.3px 411.363px;" id="elqebv2ff5swe" class="animable"></path></g><g id="freepik--Character--inject-96" class="animable" style="transform-origin: 191.48px 268.078px;"><g id="freepik--group--inject-96" class="animable" style="transform-origin: 191.48px 268.078px;"><path d="M174.87,226s-33.62-5.24-40-2.49-8.53,12.64-8.53,12.64-1.15,2,2.33,2.26c0,0-14.23,35.45-9.73,42.24s49.82,9.51,56,6.18S195.79,228.53,174.87,226Z" style="fill: rgb(38, 50, 56); transform-origin: 151.891px 255.48px;" id="eltccw5yqm99q" class="animable"></path><path d="M194.67,259.82s4.45,10.33,5.45,11.77,23.15,11.62,23.15,11.62a19.55,19.55,0,0,1,5.41,0c2.73.43,6.49,1.58,6.83,2s-4.11,6.89-4.11,6.89-8.85.55-10-2.95c0,0-22.19-8.24-24.77-10.4s-9.76-14.92-9.76-14.92Z" style="fill: rgb(228, 137, 123); transform-origin: 211.199px 275.976px;" id="elqcxpg7462o" class="animable"></path><path d="M188.3,237.2c4.16,2.48,10.67,29.18,12.07,32.35s18.4,10.88,18.4,10.88l-7.54,7.22S194,280,191.86,277.86s-10.74-24.33-10.74-24.33Z" style="fill: #5E94FF; transform-origin: 199.945px 262.425px;" id="elo64uun0bte8" class="animable"></path><path d="M186.92,298.22s70.12-10.07,73.82,5.31c3.91,16.27-52.39,27.24-86,28.39s-43.33-6.24-37.93-47.82l45.4-.11Z" style="fill: rgb(38, 50, 56); transform-origin: 198.172px 308.01px;" id="elg2eb4xubp1g" class="animable"></path><g id="elb0xxjgu9ne"><path d="M186.92,298.22s70.12-10.07,73.82,5.31c3.91,16.27-52.39,27.24-86,28.39s-43.33-6.24-37.93-47.82l45.4-.11Z" style="opacity: 0.2; isolation: isolate; transform-origin: 198.172px 308.01px;" class="animable" id="elwweh2pwhijf"></path></g><path d="M250.25,322.06a.21.21,0,0,1-.25,0,.17.17,0,0,1-.06-.21c.11-.37,1.22-3.61,2.35-3.95a.7.7,0,0,1,.67.2,1.15,1.15,0,0,1,.4,1.09,3,3,0,0,1-1.05,1.52A12.24,12.24,0,0,1,250.25,322.06Zm.28-.62a4.82,4.82,0,0,0,2.4-2.31.73.73,0,0,0-.28-.74.25.25,0,0,0-.27-.08,1,1,0,0,0-.26.16A9.46,9.46,0,0,0,250.53,321.44Z" style="fill: #5E94FF; transform-origin: 251.652px 319.991px;" id="eloy1z0ta3p9" class="animable"></path><path d="M250.19,322.11a.2.2,0,0,1-.21-.06c-.11-.1-1.66-2.06-1.41-3.38a1.3,1.3,0,0,1,.54-.81.72.72,0,0,1,.9-.09c.81.58.71,3.2.31,4.2l0,.1Zm-.89-3.85a.86.86,0,0,0-.27.47c-.16.84.62,2.1,1,2.7.26-1.12.18-3-.3-3.29-.05,0-.15-.11-.39.06l-.08.06Z" style="fill: #5E94FF; transform-origin: 249.582px 319.886px;" id="el10223l37ddlq" class="animable"></path><polygon points="225.96 330.3 240.66 330.31 247.71 330.32 248.55 322.89 242.03 322.02 226.09 319.89 225.96 330.3" style="fill: rgb(228, 137, 123); transform-origin: 237.255px 325.105px;" id="ello3ex698ryg" class="animable"></polygon><path d="M247,322l-1.79,8.47a.85.85,0,0,0,.69,1l4.22.76s5.61,1.43,7.19.42c4.6-2.94,9-21.59,7.16-23-.68-.5-1.87.26-2.46.87-1.89,1.93-5.92,7.31-7.52,8.91-1.86,1.86-5.17,1.91-6.62,1.84A.85.85,0,0,0,247,322Z" style="fill: rgb(38, 50, 56); transform-origin: 255.047px 321.249px;" id="elk8nkb5j8ot" class="animable"></path><g id="elvg7ncfdeapa"><polygon points="225.96 330.3 240.66 330.31 242.03 322.02 226.09 319.89 225.96 330.3" style="opacity: 0.2; isolation: isolate; transform-origin: 233.995px 325.1px;" class="animable" id="el031yb4kho79a"></polygon></g><path d="M170.45,297.71v1.86a2.41,2.41,0,0,0,2.3,2.4h68.39a2.56,2.56,0,0,0,2.47-2.4v-1.86Z" style="fill: rgb(38, 50, 56); transform-origin: 207.03px 299.84px;" id="elbtxoelh3mi6" class="animable"></path><g id="el3xkxgsemmth"><path d="M170.45,297.71v1.86a2.41,2.41,0,0,0,2.3,2.4h68.39a2.56,2.56,0,0,0,2.47-2.4v-1.86Z" style="fill: rgb(255, 255, 255); opacity: 0.2; isolation: isolate; transform-origin: 207.03px 299.84px;" class="animable" id="ell9jdb2eg9vh"></path></g><g id="eltz9czgb2ejl"><path d="M196,297.71v1.86a2.42,2.42,0,0,0,2.31,2.4h42.86a2.56,2.56,0,0,0,2.47-2.4v-1.86Z" style="fill: rgb(255, 255, 255); opacity: 0.2; isolation: isolate; transform-origin: 219.82px 299.84px;" class="animable" id="el9cte3mgsuyp"></path></g><path d="M198.28,300.26h45.18a3.7,3.7,0,0,0,3.29-2.42l10.36-32.5a1.8,1.8,0,0,0-1.74-2.51H210.19a3.76,3.76,0,0,0-3.28,2.51L196.55,297.8A1.76,1.76,0,0,0,198.28,300.26Z" style="fill: rgb(38, 50, 56); transform-origin: 226.83px 281.546px;" id="el3sb4eb4p1ew" class="animable"></path><g id="eljp13gnxmsh"><path d="M198.28,300.26h45.18a3.7,3.7,0,0,0,3.29-2.42l10.36-32.5a1.8,1.8,0,0,0-1.74-2.51H210.19a3.76,3.76,0,0,0-3.28,2.51L196.55,297.8A1.76,1.76,0,0,0,198.28,300.26Z" style="fill: rgb(255, 255, 255); opacity: 0.2; isolation: isolate; transform-origin: 226.83px 281.546px;" class="animable" id="elrg0ru4cvrzs"></path></g><g id="elx7klapi5dai"><path d="M200,300.26h43.48a3.7,3.7,0,0,0,3.29-2.42l10.36-32.5a1.8,1.8,0,0,0-1.74-2.51H211.89a3.76,3.76,0,0,0-3.28,2.51L198.25,297.8A1.76,1.76,0,0,0,200,300.26Z" style="fill: rgb(255, 255, 255); opacity: 0.2; isolation: isolate; transform-origin: 227.69px 281.547px;" class="animable" id="elkqu12zfj0cf"></path></g><g id="elru5o0ewoztt"><path d="M226.42,283c-.56,2.16.52,3.92,2.41,3.92s3.86-1.76,4.42-3.92-.52-3.92-2.4-3.92S227,280.87,226.42,283Z" style="fill: rgb(255, 255, 255); opacity: 0.2; isolation: isolate; transform-origin: 229.835px 283px;" class="animable" id="el82gpv23f34d"></path></g><g id="eljet06x03ek"><path d="M247,322l-1.79,8.47a.85.85,0,0,0,.69,1l4.22.76s5.61,1.43,7.19.42c4.6-2.94,9-21.59,7.16-23-.68-.5-1.87.26-2.46.87-1.89,1.93-5.92,7.31-7.52,8.91-1.86,1.86-5.17,1.91-6.62,1.84A.85.85,0,0,0,247,322Z" style="fill: rgb(255, 255, 255); opacity: 0.2; isolation: isolate; transform-origin: 255.047px 321.249px;" class="animable" id="el8fyw1dltdsl"></path></g><polygon points="150.26 289.99 136.08 290.17 136.35 285.56 150.26 285.26 150.26 289.99" id="el0uyv4i9l4rdr" class="animable" style="transform-origin: 143.17px 287.715px;"></polygon><polygon points="178.24 284.65 182.48 284.56 184 289.54 178.24 289.62 178.24 284.65" id="el794ffuyqbq6" class="animable" style="transform-origin: 181.12px 287.09px;"></polygon><polygon points="176.43 284.69 176.43 289.64 152.44 289.96 152.44 285.21 176.43 284.69" id="elvzzhnoalyjq" class="animable" style="transform-origin: 164.435px 287.325px;"></polygon><path d="M162.61,288.78l-.07-1.93a1.9,1.9,0,0,1,1.75-2l4.34-.18a1.77,1.77,0,0,1,1.31.51,2,2,0,0,1,.59,1.36l.07,1.92a1.91,1.91,0,0,1-1.76,2l-4.33.18h-.08A1.89,1.89,0,0,1,162.61,288.78Zm6.2.87a1.11,1.11,0,0,0,1-1.18l-.07-1.92a1.2,1.2,0,0,0-.35-.79,1,1,0,0,0-.76-.3l-4.34.18a1.1,1.1,0,0,0-1,1.18l.07,1.93a1.09,1.09,0,0,0,1.11,1.09Z" style="fill: rgb(255, 255, 255); transform-origin: 166.57px 287.654px;" id="elad6b010om9v" class="animable"></path><path d="M163.35,288.15h2.18a.51.51,0,0,0,.5-.5.5.5,0,0,0-.5-.5h-2.18a.5.5,0,0,0-.5.5A.51.51,0,0,0,163.35,288.15Z" style="fill: rgb(255, 255, 255); transform-origin: 164.44px 287.65px;" id="el6puy1cvu7lw" class="animable"></path><path d="M188.3,237.2s-5.47,34.59-3.18,47l-50.59,1.47s6-35.73,13.95-49.21C148.48,236.42,161.69,214.36,188.3,237.2Z" style="fill: #5E94FF; transform-origin: 161.415px 256.257px;" id="elg5wum3tt0u" class="animable"></path><g id="eldf5a145ttuo"><path d="M188.3,237.2s-5.47,34.59-3.18,47l-50.59,1.47s6-35.73,13.95-49.21C148.48,236.42,161.69,214.36,188.3,237.2Z" style="fill: rgb(255, 255, 255); opacity: 0.6; transform-origin: 161.415px 256.257px;" class="animable" id="elevxsojqa9db"></path></g><path d="M158.62,229.5s8.39,8.2,13.24,6.86,6.67-3.81,6.67-3.81-3.9-1.71-3.47-2.64c.05-.1.17-.29.34-.57,1.45-2.2,6.59-9.22,6.59-9.22l-11-6.19s-.9,2.13-2,4.67c-1.49,3.38-3.35,7.47-4,8.23C163.85,228.17,158.62,229.5,158.62,229.5Z" style="fill: rgb(228, 137, 123); transform-origin: 170.305px 225.219px;" id="elvjep7weh0d" class="animable"></path><g id="elu9rr8b4og3"><path d="M168.94,218.6c.69,3.9,2.39,8.49,6.46,10.74,1.45-2.2,6.59-9.22,6.59-9.22l-11-6.19S170.05,216.06,168.94,218.6Z" style="opacity: 0.2; isolation: isolate; transform-origin: 175.465px 221.635px;" class="animable" id="el7zlyoy8q927"></path></g><path d="M166.73,211a19.13,19.13,0,0,0-.89,6c.21,2.48-2.55,3.31-2.9,1.81,0,0,.05,3.65,2.42,3.1,0,0,0,2.53,2.12,2.57a14,14,0,0,0,2.66-8.57C169.81,211.1,166.73,211,166.73,211Z" style="fill: rgb(38, 50, 56); transform-origin: 166.542px 217.74px;" id="elxt6mcj3vftm" class="animable"></path><path d="M185.74,198.84c-3.6,1.49-3,9.85,3,17,3.67-3.16,5.34-10.46,4.47-13.34C191.81,197.89,188.87,197.55,185.74,198.84Z" style="fill: rgb(38, 50, 56); transform-origin: 188.474px 207.014px;" id="elzwbel2h7n0d" class="animable"></path><path d="M191,219.19v0a25.1,25.1,0,0,1-1.14,2.8c-3.55,7.23-13.76,8.64-18.28,1.49l-.05-.07c-3-4.82-1.87-9.31-.62-17.1a10.77,10.77,0,0,1,16.81-7.22C193.61,203.24,193.26,212.54,191,219.19Z" style="fill: rgb(228, 137, 123); transform-origin: 181.07px 212.668px;" id="elmw763a4paro" class="animable"></path><path d="M181.88,211c-.14.63.08,1.21.48,1.3s.85-.34,1-1-.07-1.21-.48-1.3S182.06,210.42,181.88,211Z" style="fill: rgb(38, 50, 56); transform-origin: 182.622px 211.151px;" id="el0do89dtk59yi" class="animable"></path><path d="M189,212.63c-.14.62.08,1.2.49,1.29s.85-.33,1-1-.08-1.21-.49-1.3S189.12,212,189,212.63Z" style="fill: rgb(38, 50, 56); transform-origin: 189.747px 212.771px;" id="elo9a5b74xm6" class="animable"></path><path d="M186.59,212.4a23.06,23.06,0,0,0,1.79,6,3.67,3.67,0,0,1-3.11-.12Z" style="fill: rgb(222, 87, 83); transform-origin: 186.825px 215.544px;" id="elzqtdu6l3a7" class="animable"></path><path d="M180.44,208.35a.41.41,0,0,1-.22-.1.39.39,0,0,1,0-.54,3.71,3.71,0,0,1,3.33-.84.36.36,0,0,1,.26.44v0a.39.39,0,0,1-.47.26h0a2.94,2.94,0,0,0-2.62.69A.38.38,0,0,1,180.44,208.35Z" style="fill: rgb(38, 50, 56); transform-origin: 181.967px 207.56px;" id="elh2edpwgr1q7" class="animable"></path><path d="M192.75,211a.42.42,0,0,1-.29-.29,3,3,0,0,0-1.69-2.12.38.38,0,0,1-.23-.48.38.38,0,0,1,.48-.23,3.73,3.73,0,0,1,2.17,2.66.37.37,0,0,1-.27.45h0A.42.42,0,0,1,192.75,211Z" style="fill: rgb(38, 50, 56); transform-origin: 191.86px 209.432px;" id="el6xr50iyhs2s" class="animable"></path><path d="M183.79,222.12h0a5.74,5.74,0,0,1-4.8-3.66.28.28,0,0,1,.19-.34.29.29,0,0,1,.35.19c0,.11.82,2.65,4.35,3.26a.29.29,0,0,1,.23.32A.28.28,0,0,1,183.79,222.12Z" style="fill: rgb(38, 50, 56); transform-origin: 181.546px 220.117px;" id="el2i74ijiuhyj" class="animable"></path><path d="M192.51,205.07s2.32-1.78,2.23-3.86a7.65,7.65,0,0,0-4.08-6.31,14.87,14.87,0,0,0-7.27-2c-8.86-.52-13.68,2.14-15.2,6.87-.94,1.68-.92,4.8-.08,7.72a.09.09,0,0,1,0,.05h0a12.84,12.84,0,0,0,2.31,4.58c5.4-4.68,7.41-8,6.56-10.2.18-.05,2.86-2.45,4.05-2.51,1.72-.09,4.89,1.54,7.46,3.07,1.41.83,2.86-.5,2.86-.5Z" style="fill: rgb(38, 50, 56); transform-origin: 181.112px 202.478px;" id="elvleebimozr" class="animable"></path><path d="M165.85,211.67a7.48,7.48,0,0,0,2.49,5.16c2,1.72,4.1.22,4.49-2.23.36-2.21-.24-5.78-2.68-6.56S165.71,209.24,165.85,211.67Z" style="fill: rgb(228, 137, 123); transform-origin: 169.385px 212.719px;" id="elxk9p6ptwov9" class="animable"></path><path d="M165.84,216.93s3.28-12.75,11.39-17.5S193.75,198,193.75,198a25.52,25.52,0,0,0-.55-3.8c-.24-.4-4.26-1.78-4.26-1.78s-2.29-3.37-5.47-4.45-12.68-1.39-16,1.38-5.51,8.41-4.11,8.51,2.47.1,2.47.1-2.62,9.05-1.5,10.41C164.34,208.36,162.4,214.66,165.84,216.93Z" style="fill: #5E94FF; transform-origin: 178.34px 202.059px;" id="eleuo2f5s5s3s" class="animable"></path><path d="M182.11,333.74a.25.25,0,0,1,.23-.1.16.16,0,0,1,.14.16c.08.38.6,3.76-.24,4.59a.71.71,0,0,1-.68.14,1.14,1.14,0,0,1-.86-.78,3,3,0,0,1,.22-1.83A12.13,12.13,0,0,1,182.11,333.74Zm0,.69a4.8,4.8,0,0,0-1,3.16.72.72,0,0,0,.59.52.24.24,0,0,0,.27-.05.71.71,0,0,0,.16-.26A9.31,9.31,0,0,0,182.14,334.43Z" style="fill: #5E94FF; transform-origin: 181.678px 336.101px;" id="elvuzpo4mbhbc" class="animable"></path><polygon points="204.49 317.19 190.55 321.82 183.85 324.05 185.4 331.36 191.87 330.13 207.66 327.11 204.49 317.19" style="fill: rgb(228, 137, 123); transform-origin: 195.755px 324.275px;" id="el9eae8s8kl5" class="animable"></polygon><path d="M187.21,331.74l-1-8.6a.86.86,0,0,0-1-.76L181,323s-5.77.42-6.95,1.87c-3.44,4.25-1.75,23.34.47,24.06.81.26,1.69-.84,2.06-1.6,1.18-2.43,3.31-8.81,4.31-10.83,1.18-2.35,4.3-3.45,5.7-3.84A.85.85,0,0,0,187.21,331.74Z" style="fill: rgb(38, 50, 56); transform-origin: 179.652px 335.668px;" id="el6kquywxp5" class="animable"></path><path d="M182.14,333.68a.18.18,0,0,1,.22,0c.13,0,2.42,1,2.81,2.33a1.22,1.22,0,0,1-.1,1,.72.72,0,0,1-.75.49c-1-.13-2.12-2.5-2.23-3.56l0-.11A.18.18,0,0,1,182.14,333.68Zm2.58,3a.83.83,0,0,0,0-.54c-.24-.82-1.52-1.57-2.17-1.9.29,1.11,1.22,2.7,1.8,2.77.06,0,.18,0,.31-.24l.05-.09Z" style="fill: #5E94FF; transform-origin: 183.661px 335.573px;" id="eln1s72vxzvo" class="animable"></path><g id="elj1wzfiyx7g"><polygon points="204.49 317.19 190.55 321.82 191.87 330.13 207.66 327.11 204.49 317.19" style="opacity: 0.2; isolation: isolate; transform-origin: 199.105px 323.66px;" class="animable" id="elujo3q30wiy"></polygon></g><polygon points="194.29 331.42 198.27 331.79 195.89 318.04 191.32 320.44 194.29 331.42" style="fill: #5E94FF; transform-origin: 194.795px 324.915px;" id="elsmx1ibcaqk" class="animable"></polygon><g id="elyseif44e2jc"><polygon points="194.29 331.42 198.27 331.79 195.89 318.04 191.32 320.44 194.29 331.42" style="fill: rgb(255, 255, 255); opacity: 0.6; isolation: isolate; transform-origin: 194.795px 324.915px;" class="animable" id="elynu67vkibzq"></polygon></g><g id="elw8icbipxewh"><path d="M187.21,331.74l-1-8.6a.86.86,0,0,0-1-.76L181,323s-5.77.42-6.95,1.87c-3.44,4.25-1.75,23.34.47,24.06.81.26,1.69-.84,2.06-1.6,1.18-2.43,3.31-8.81,4.31-10.83,1.18-2.35,4.3-3.45,5.7-3.84A.85.85,0,0,0,187.21,331.74Z" style="fill: rgb(255, 255, 255); opacity: 0.2; isolation: isolate; transform-origin: 179.652px 335.668px;" class="animable" id="el6h9drj31aw"></path></g><path d="M239.32,320.94s-65.24-25.34-85.21-21.11-20.08,14.69-10,24.44,25.26,6,25.26,6-11.89-7.12-11.06-11.52,8.39,5.66,8.39,5.66,39.42,9.64,72,7.1Z" style="fill: rgb(38, 50, 56); transform-origin: 188.418px 315.645px;" id="el2xzfq4c5amo" class="animable"></path><polygon points="240.11 319.88 236.45 318.2 234.34 331.93 239.44 331.1 240.11 319.88" style="fill: #5E94FF; transform-origin: 237.225px 325.065px;" id="eluiqohqy061" class="animable"></polygon><g id="elchonflv09t"><polygon points="240.11 319.88 236.45 318.2 234.34 331.93 239.44 331.1 240.11 319.88" style="fill: rgb(255, 255, 255); opacity: 0.6; isolation: isolate; transform-origin: 237.225px 325.065px;" class="animable" id="el53wwtva7ld3"></polygon></g><path d="M154.48,226.84s8.83,24,8.37,29.39S144.2,302,144.2,302l-15,6S132.29,248.69,154.48,226.84Z" style="fill: #5E94FF; transform-origin: 146.034px 267.42px;" id="eluth8fe6k0f" class="animable"></path><g id="elbxa2npl3o2l"><path d="M154.48,226.84s8.83,24,8.37,29.39S144.2,302,144.2,302l-15,6S132.29,248.69,154.48,226.84Z" style="opacity: 0.2; isolation: isolate; transform-origin: 146.034px 267.42px;" class="animable" id="elqebcubdq0c"></path></g><path d="M186.35,296.51s-4.72-11.19-6.23-17.39,3.77-38.05.93-48.74l7.25,6.82L185.23,277Z" style="fill: #5E94FF; transform-origin: 184.071px 263.445px;" id="el0il1vin6od68" class="animable"></path><g id="elnxwzvvuzpon"><path d="M186.35,296.51s-4.72-11.19-6.23-17.39,3.77-38.05.93-48.74l7.25,6.82L185.23,277Z" style="opacity: 0.2; isolation: isolate; transform-origin: 184.071px 263.445px;" class="animable" id="elue59su3k84a"></path></g><path d="M132.82,279.12s31.29,6,26.34-51.16l-5.09-.44s3.1,21.72-2.61,35.93S132.29,277,132.29,277Z" style="fill: rgb(38, 50, 56); transform-origin: 145.99px 253.41px;" id="eldjipdmv6cg" class="animable"></path><path d="M162.67,253.72l-10.5-24.38L149,233.53s-.56-5.91,1.28-7.63,7,.43,9,.94S162.67,253.72,162.67,253.72Z" style="fill: #5E94FF; transform-origin: 155.795px 239.482px;" id="eld6dgbnz10am" class="animable"></path><path d="M179.22,230.76s4.05,12,3.39,30.78,2.72,17.22,2.72,17.22l.48-1.77s-1.89-.22-1.74-6.55,1-31.88-1.46-38.59Z" style="fill: rgb(38, 50, 56); transform-origin: 182.515px 254.776px;" id="elcft7uwcjakh" class="animable"></path><path d="M181.34,253s1-18-4.06-23.27c0,0,3.79-1.42,5.33,0s1.92,15.13-1.1,24" style="fill: #5E94FF; transform-origin: 180.53px 241.414px;" id="elw1a3rgnia3" class="animable"></path><path d="M155.93,260.36s4.58,10.63,5.61,12.11,23.82,12,23.82,12a20.25,20.25,0,0,1,5.57,0c2.81.44,6.68,1.62,7,2.07s-4.23,7.09-4.23,7.09-9.11.56-10.24-3c0,0-22.84-8.48-25.49-10.7S148,264.49,148,264.49Z" style="fill: rgb(228, 137, 123); transform-origin: 172.973px 277.011px;" id="el1y7vzeza34a" class="animable"></path><path d="M150.26,236.51c4.88,0,11.73,29.79,13,33.83S184.77,283,184.77,283l-6.43,7.61s-21.88-7.9-24.45-11.53S143.53,254.78,143.17,250,147,236.5,150.26,236.51Z" style="fill: #5E94FF; transform-origin: 163.959px 263.56px;" id="elpfhogxgeb0p" class="animable"></path></g></g><defs>     <filter id="active" height="200%">         <feMorphology in="SourceAlpha" result="DILATED" operator="dilate" radius="2"></feMorphology>                <feFlood flood-color="#32DFEC" flood-opacity="1" result="PINK"></feFlood>        <feComposite in="PINK" in2="DILATED" operator="in" result="OUTLINE"></feComposite>        <feMerge>            <feMergeNode in="OUTLINE"></feMergeNode>            <feMergeNode in="SourceGraphic"></feMergeNode>        </feMerge>    </filter>    <filter id="hover" height="200%">        <feMorphology in="SourceAlpha" result="DILATED" operator="dilate" radius="2"></feMorphology>                <feFlood flood-color="#ff0000" flood-opacity="0.5" result="PINK"></feFlood>        <feComposite in="PINK" in2="DILATED" operator="in" result="OUTLINE"></feComposite>        <feMerge>            <feMergeNode in="OUTLINE"></feMergeNode>            <feMergeNode in="SourceGraphic"></feMergeNode>        </feMerge>            <feColorMatrix type="matrix" values="0   0   0   0   0                0   1   0   0   0                0   0   0   0   0                0   0   0   1   0 "></feColorMatrix>    </filter></defs></svg>